Run: headless pygame with SDL's dummy video driver; simulated clock (each Clock.tick advances the game by its frame time, no real sleeping); random seed 0; keys injected as events and as key.get_pressed() state; no mouse input.
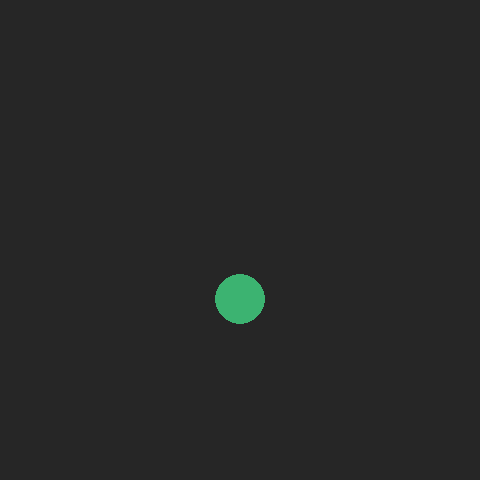
Frame 1 of 4 · flips 1–60 · no input
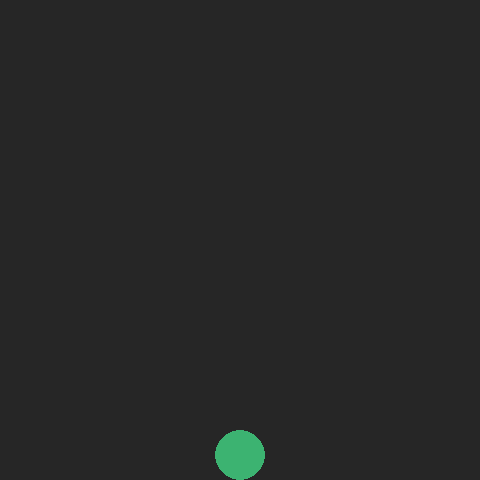
Frame 2 of 4 · flips 61–180 · tapped SPACE, RETURN · held RIGHT (→), D
Frame 3 of 4 · flips 181–300 · held DOWN (↓), S · screen unchanged from frame 2, image omitted
Frame 4 of 4 · flips 301–420 · held LEFT (←), A, UP (↑), W · screen unchanged from frame 3, image omitted

The pygame program that drew these frames:

import pygame

# Game constants
WIDTH, HEIGHT = 480, 480
TITLE = 'Some caption'
FPS = 60
BG_COLOR = 'grey15'

class PlayerMovement(pygame.sprite.Sprite):
    def __init__(self) -> None:
        super().__init__()
        self.image = pygame.Surface((50, 50), pygame.SRCALPHA)
        pygame.draw.circle(self.image, 'mediumseagreen', (25, 25), 25)
        self.rect = self.image.get_rect(center = (240, 0))
        self.direction = pygame.Vector2(0,0)
        self.speed = 5
        self.velocity = 0
    def update(self):
        # keys = pygame.key.get_pressed()
        # if keys[pygame.K_w]:
        #     self.direction.y = -self.speed
        # elif keys[pygame.K_s]:2
        #     self.direction.y = self.speed
        # else:
        #     self.direction.y = 0
        # if keys[pygame.K_a]:
        #     self.direction.x = -self.speed
        # elif keys[pygame.K_d]:
        #     self.direction.x = self.speed
        # else:
        #     self.direction.x = 0
        # self.rect.move_ip(self.direction)
        
        # Gravity
        if self.rect.bottom < 480:
            self.rect.move_ip((0, int(self.velocity)))
        else: self.rect.center = (240,455)
        self.velocity += 0.2
        if self.velocity > 8: self.velocity = 8



class Game:
    def __init__(self) -> None:
        pygame.init()
        self.screen = pygame.display.set_mode((WIDTH, HEIGHT))
        self.clock = pygame.time.Clock()
        pygame.display.set_caption(TITLE)
        self.isrunning = True

        self.player = PlayerMovement()
        self.visible_sprites = pygame.sprite.Group() #type: ignore
        self.visible_sprites.add(self.player)

    def run(self):
        while self.isrunning:
            for event in pygame.event.get():
                if event.type == pygame.QUIT:
                    self.isrunning = False

            self.screen.fill(BG_COLOR)

            self.visible_sprites.update()
            self.visible_sprites.draw(self.screen)


            pygame.display.flip()
            self.clock.tick(FPS)

        pygame.quit()

if __name__ == '__main__':
    new_game = Game()
    new_game.run()
